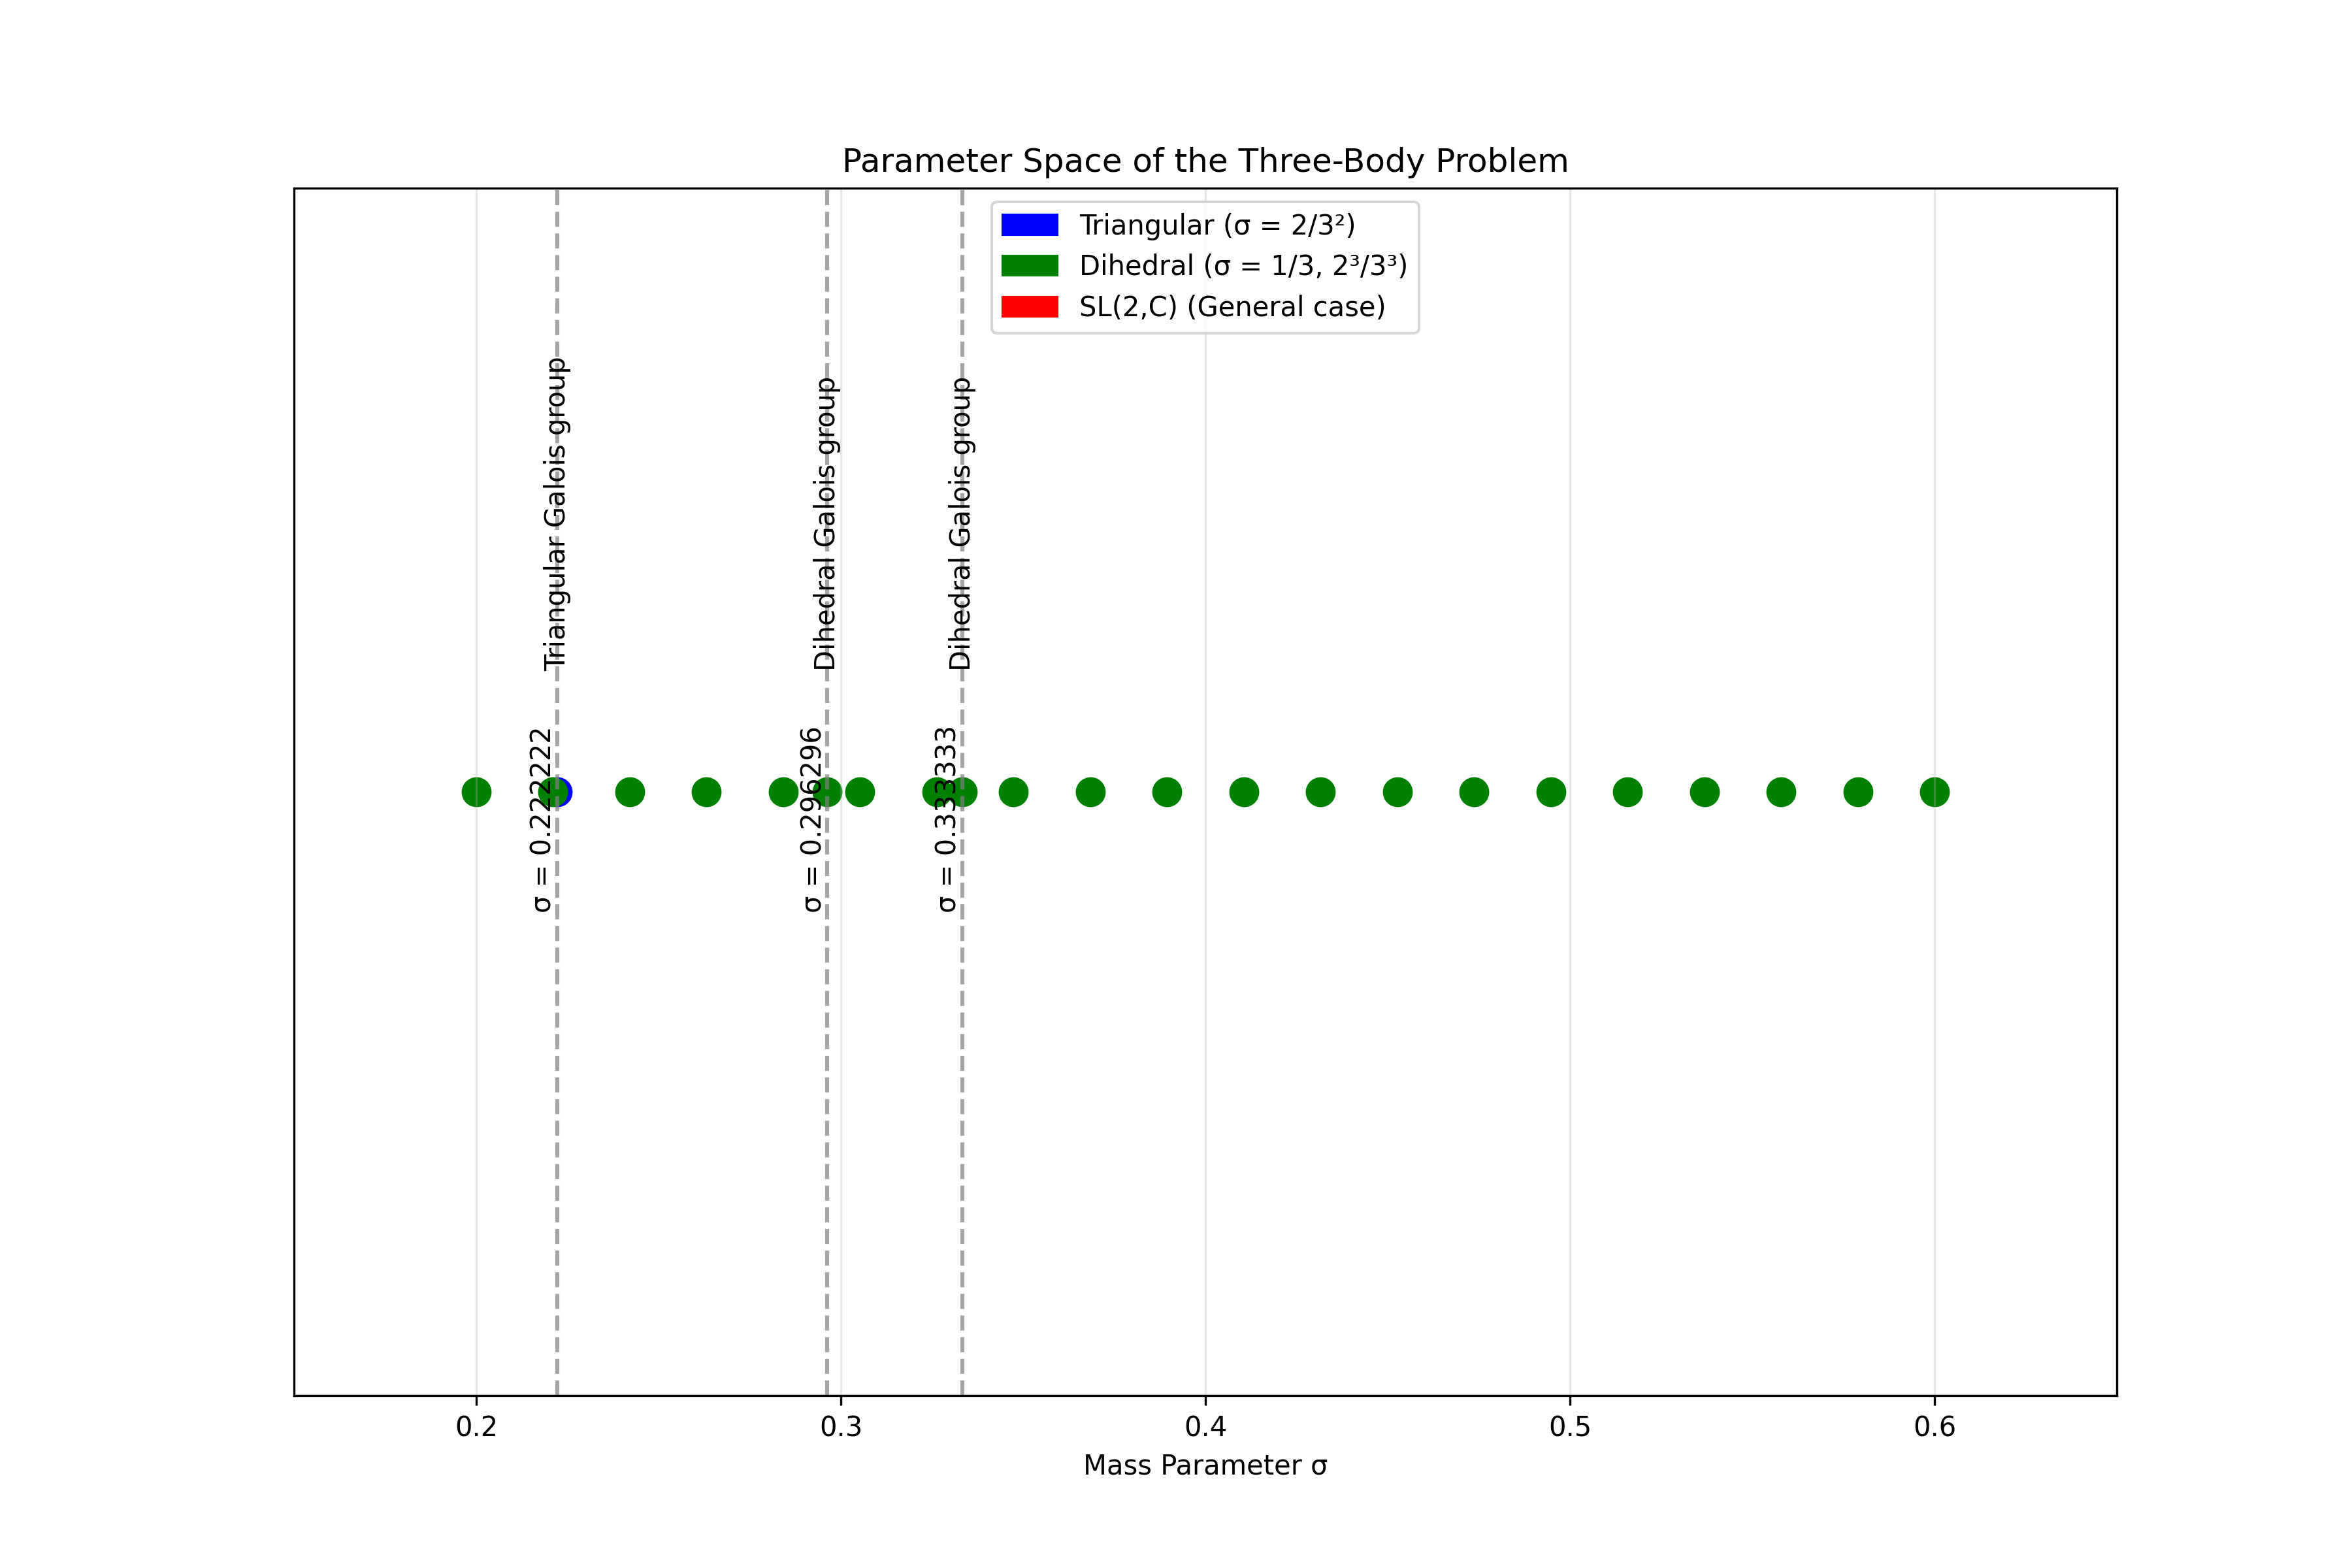

The data file committed next to this chart (first rows):
sigma, galois_painleve_isomorphism, galois_quaternionic_isomorphism, painleve_quaternionic_isomorphism, three_way_isomorphism_verified, galois_group, branch_point_type, monodromy_type, is_abelian, has_painleve_property, is_trivial
0.3333, True, True, True, True, Dihedral Galois group, square root (Z_2), Z_2, True, False, False
0.2963, True, True, True, True, Dihedral Galois group, square root (Z_2), Z_2, True, False, False
0.2222, True, True, True, True, Triangular Galois group, none (meromorphic), Trivial, True, True, True
0.2, False, False, True, False, Dihedral Galois group, transcendental, Complex, True, False, False
0.2211, False, False, True, False, Dihedral Galois group, transcendental, Complex, True, False, False
0.2421, False, False, True, False, Dihedral Galois group, transcendental, Complex, True, False, False
0.2632, False, False, True, False, Dihedral Galois group, transcendental, Complex, True, False, False
0.2842, False, False, True, False, Dihedral Galois group, transcendental, Complex, True, False, False
0.3053, False, False, True, False, Dihedral Galois group, transcendental, Complex, True, False, False
0.3263, False, False, True, False, Dihedral Galois group, transcendental, Complex, True, False, False
0.3474, False, False, True, False, Dihedral Galois group, transcendental, Complex, True, False, False
0.3684, False, False, True, False, Dihedral Galois group, transcendental, Complex, True, False, False
0.3895, False, False, True, False, Dihedral Galois group, transcendental, Complex, True, False, False
0.4105, False, False, True, False, Dihedral Galois group, transcendental, Complex, True, False, False
0.4316, False, False, True, False, Dihedral Galois group, transcendental, Complex, True, False, False
0.4526, False, False, True, False, Dihedral Galois group, transcendental, Complex, True, False, False
0.4737, False, False, True, False, Dihedral Galois group, transcendental, Complex, True, False, False
0.4947, False, False, True, False, Dihedral Galois group, transcendental, Complex, True, False, False
0.5158, False, False, True, False, Dihedral Galois group, transcendental, Complex, True, False, False
0.5368, False, False, True, False, Dihedral Galois group, transcendental, Complex, True, False, False
0.5579, False, False, True, False, Dihedral Galois group, transcendental, Complex, True, False, False
0.5789, False, False, True, False, Dihedral Galois group, transcendental, Complex, True, False, False
0.6, False, False, True, False, Dihedral Galois group, transcendental, Complex, True, False, False
